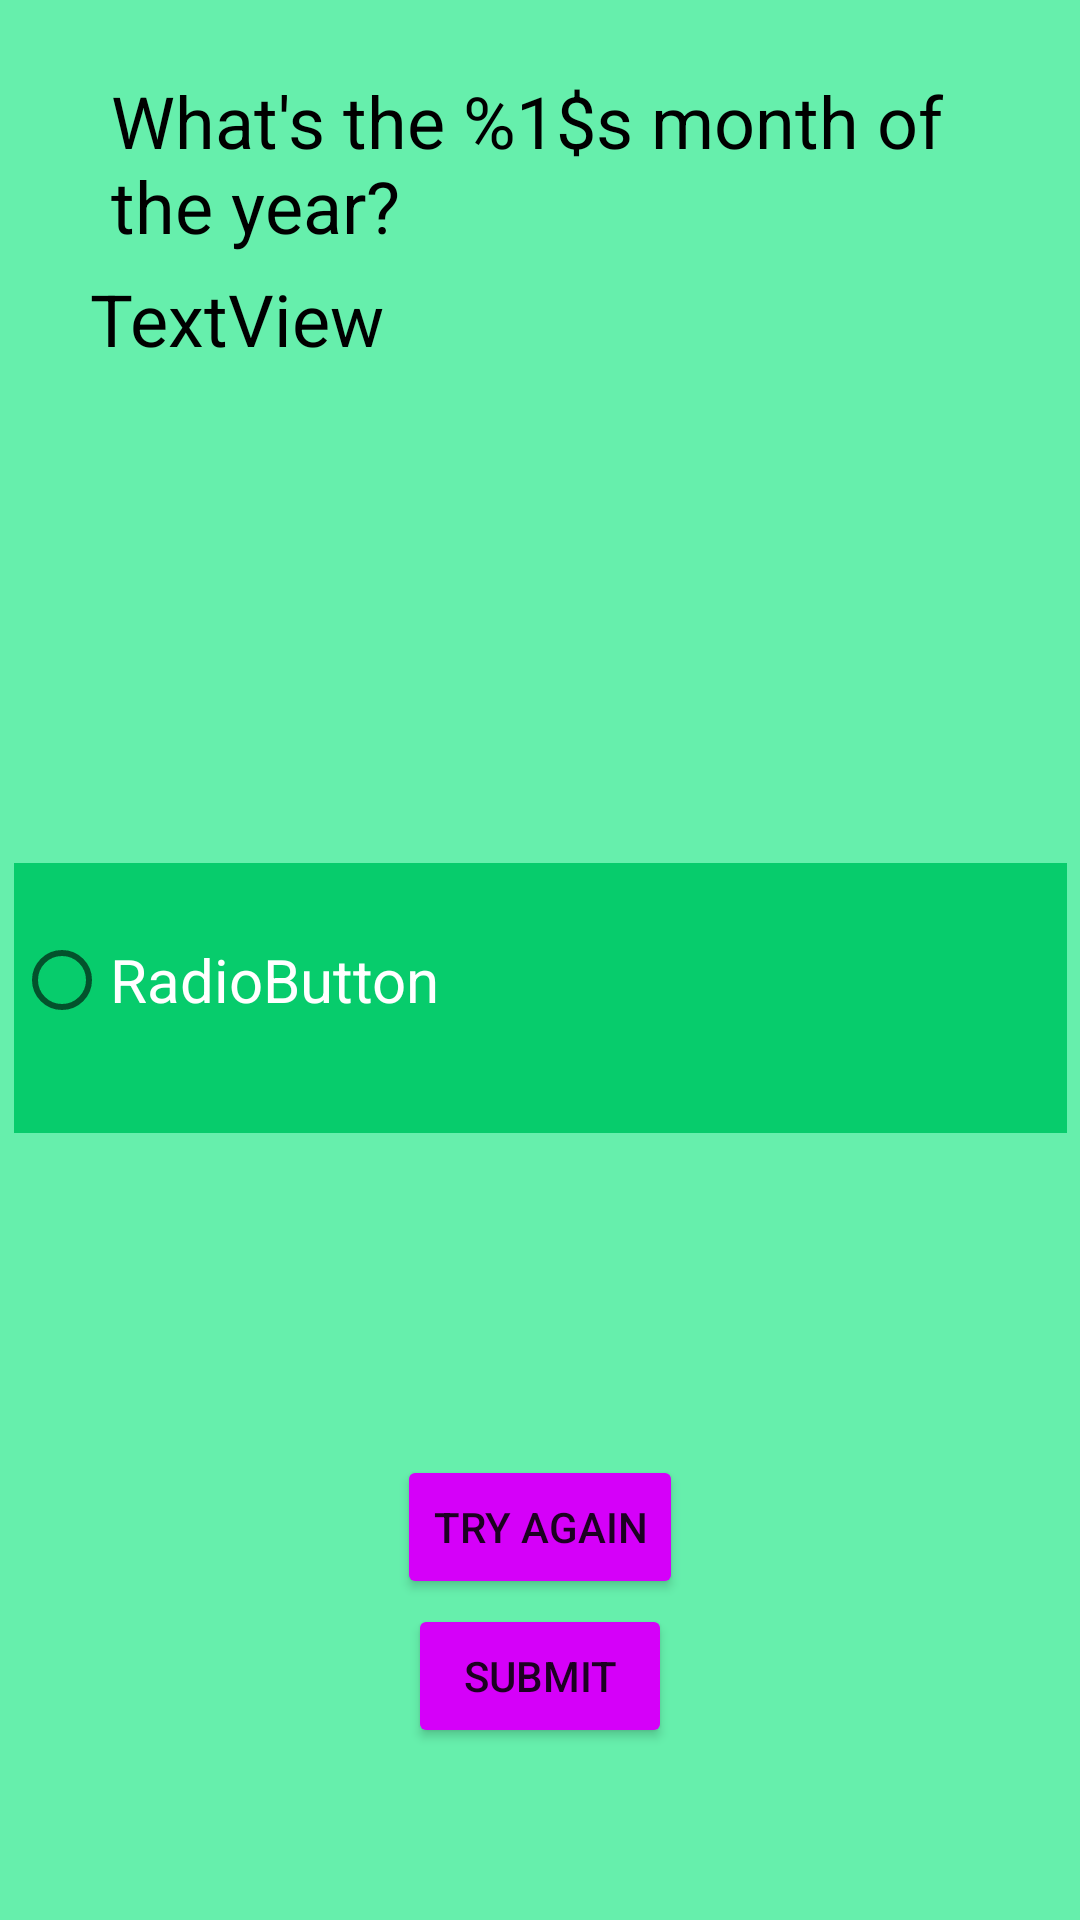

Layout XML and referenced resources for this Android screen:
<!-- AndroidManifest.xml: application theme Theme.PROJE -->
<!-- res/layout/activity_monthgame.xml -->
<?xml version="1.0" encoding="utf-8"?>
<androidx.constraintlayout.widget.ConstraintLayout xmlns:android="http://schemas.android.com/apk/res/android"
    xmlns:app="http://schemas.android.com/apk/res-auto"
    xmlns:tools="http://schemas.android.com/tools"
    android:layout_width="match_parent"
    android:layout_height="match_parent"
    android:background="#66EFAC"
    tools:context=".monthgame">

    <TextView
        android:id="@+id/monthgamequestion"
        android:layout_width="286dp"
        android:layout_height="68dp"
        android:text="@string/monthgamequestion"
        android:textColor="#000000"
        android:textSize="24sp"
        app:layout_constraintBottom_toBottomOf="parent"
        app:layout_constraintEnd_toEndOf="parent"
        app:layout_constraintStart_toStartOf="parent"
        app:layout_constraintTop_toTopOf="parent"
        app:layout_constraintVertical_bias="0.042" />

    <RadioGroup
        android:id="@+id/monthgameradiogroup"
        android:layout_width="351dp"
        android:layout_height="90dp"
        android:background="#07CC6C"
        app:layout_constraintBottom_toBottomOf="parent"
        app:layout_constraintEnd_toEndOf="parent"
        app:layout_constraintStart_toStartOf="parent"
        app:layout_constraintTop_toTopOf="parent"
        app:layout_constraintVertical_bias="0.523">

        <RadioButton
            android:id="@+id/monthgamebuttona"
            android:layout_width="match_parent"
            android:layout_height="78dp"
            android:text="RadioButton"
            android:textColor="#FFFFFF"
            android:textSize="20sp" />

        <RadioButton
            android:id="@+id/monthgamebuttonb"
            android:layout_width="match_parent"
            android:layout_height="80dp"
            android:text="RadioButton"
            android:textColor="#FDFDFD"
            android:textSize="20sp" />

        <RadioButton
            android:id="@+id/monthgamebuttonc"
            android:layout_width="match_parent"
            android:layout_height="80dp"
            android:text="RadioButton"
            android:textColor="#FBFBFB"
            android:textSize="20sp" />
    </RadioGroup>

    <Button
        android:id="@+id/monthgamesubmitbutton"
        android:layout_width="wrap_content"
        android:layout_height="wrap_content"
        android:backgroundTint="#D500F9"
        android:text="@string/submitbutton"
        app:layout_constraintBottom_toBottomOf="parent"
        app:layout_constraintEnd_toEndOf="parent"
        app:layout_constraintStart_toStartOf="parent"
        app:layout_constraintTop_toTopOf="parent"
        app:layout_constraintVertical_bias="0.903" />

    <TextView
        android:id="@+id/monthgameresulttext"
        android:layout_width="301dp"
        android:layout_height="108dp"
        android:text="TextView"
        android:textColor="#000000"
        android:textSize="24sp"
        app:layout_constraintBottom_toBottomOf="parent"
        app:layout_constraintEnd_toEndOf="parent"
        app:layout_constraintHorizontal_bias="0.511"
        app:layout_constraintStart_toStartOf="parent"
        app:layout_constraintTop_toTopOf="parent"
        app:layout_constraintVertical_bias="0.169" />

    <Button
        android:id="@+id/monthgametryagainbutton"
        android:layout_width="wrap_content"
        android:layout_height="wrap_content"
        android:backgroundTint="#D500F9"
        android:text="@string/tryagainbutton"
        app:layout_constraintBottom_toBottomOf="parent"
        app:layout_constraintEnd_toEndOf="parent"
        app:layout_constraintStart_toStartOf="parent"
        app:layout_constraintTop_toTopOf="parent"
        app:layout_constraintVertical_bias="0.819" />

</androidx.constraintlayout.widget.ConstraintLayout>
<!-- resources referenced by this layout -->
<resources>
  <string name="monthgamequestion">What\'s the %1$s month of the year?</string>
  <string name="submitbutton">Submıt</string>
  <string name="tryagainbutton">Try Agaın</string>
  <style name="Theme.PROJE" parent="Theme.MaterialComponents.DayNight.NoActionBar">
          
          <item name="colorPrimary">@color/purple_500</item>
          <item name="colorPrimaryVariant">@color/orange</item>
          <item name="colorOnPrimary">@color/white</item>
          
          <item name="colorSecondary">@color/teal_200</item>
          <item name="colorSecondaryVariant">@color/teal_700</item>
          <item name="colorOnSecondary">@color/black</item>
          
          <item name="android:statusBarColor">?attr/colorPrimaryVariant</item>
          
      </style>
  <color name="purple_500">#FF6200EE</color>
  <color name="orange">#FF6D00</color>
  <color name="white">#FFFFFFFF</color>
  <color name="teal_200">#FF03DAC5</color>
  <color name="teal_700">#FF018786</color>
  <color name="black">#FF000000</color>
</resources>
